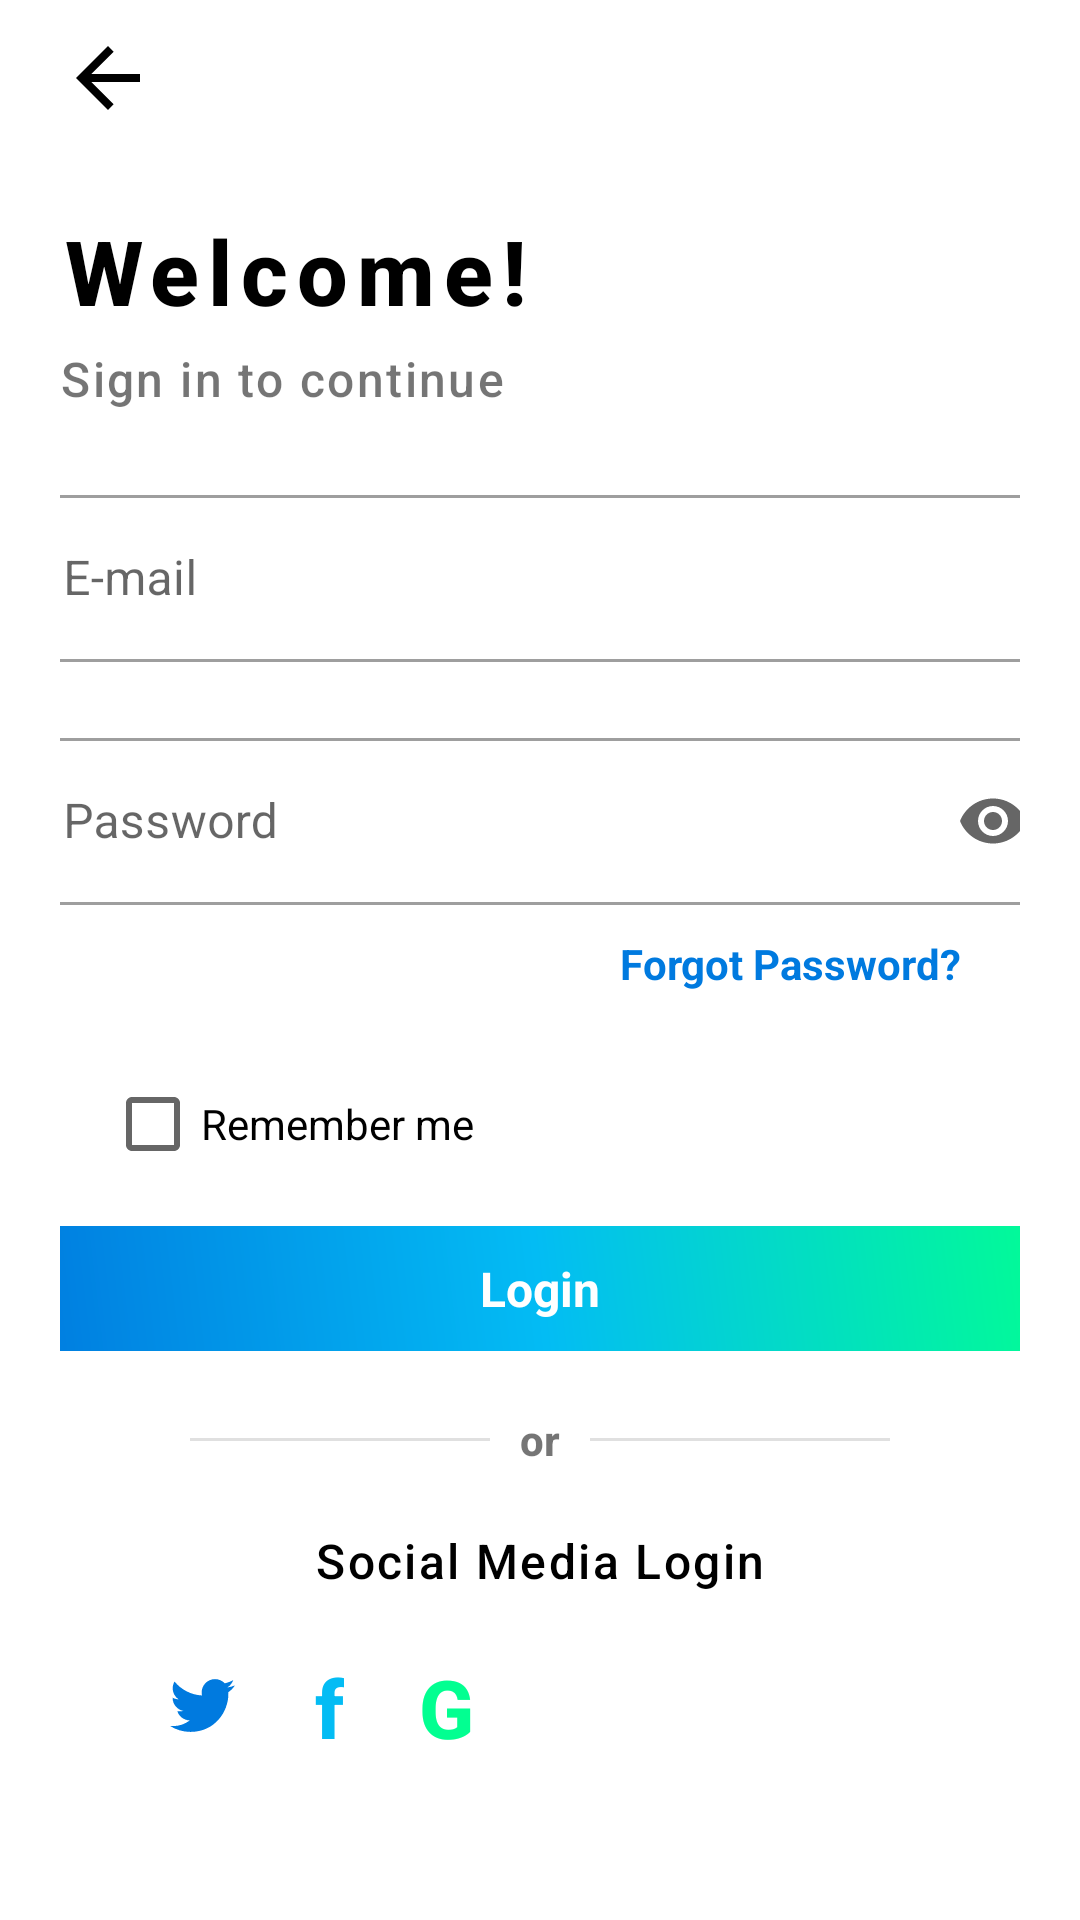

Layout XML and referenced resources for this Android screen:
<!-- AndroidManifest.xml: application theme Theme.WritocityApplication -->
<!-- res/layout/activity_login.xml -->
<?xml version="1.0" encoding="utf-8"?>
<LinearLayout xmlns:android="http://schemas.android.com/apk/res/android"
    xmlns:app="http://schemas.android.com/apk/res-auto"
    xmlns:tools="http://schemas.android.com/tools"
    android:layout_width="match_parent"
    android:layout_height="match_parent"
    android:orientation="vertical"
    android:paddingLeft="20dp"
    android:paddingRight="20dp"
    android:paddingBottom="20dp"
    android:paddingTop="10dp"
    tools:context=".LoginActivity">

    <ImageView
        android:id="@+id/fullPostView_backButton"
        android:layout_width="wrap_content"
        android:layout_height="wrap_content"
        android:contentDescription="@string/back_arrow"
        app:srcCompat="@drawable/ic_baseline_arrow_back_24" />

    <TextView
        android:layout_width="match_parent"
        android:layout_height="wrap_content"
        android:layout_marginTop="20dp"
        android:fontFamily="sans-serif-medium"
        android:letterSpacing="0.1"
        android:text="@string/welcome"
        android:textColor="@color/black"
        android:textSize="30sp"
        android:textStyle="bold" />

    <TextView
        android:id="@+id/textView6"
        android:layout_width="match_parent"
        android:layout_height="wrap_content"
        android:layout_marginTop="5dp"
        android:fontFamily="sans-serif-medium"
        android:letterSpacing="0.05"
        android:text="@string/sign_in_to_continue"
        android:textSize="16sp" />

    <LinearLayout
        android:layout_width="match_parent"
        android:layout_height="match_parent"
        android:gravity="center"
        android:orientation="vertical">

        <com.google.android.material.textfield.TextInputLayout
            android:id="@+id/outlinedTextField"
            android:layout_width="350dp"
            android:layout_height="wrap_content"
            android:hint="E-mail"
            app:startIconDrawable= "@drawable/ic_baseline_email_24"
            style="@style/Widget.MaterialComponents.TextInputLayout.OutlinedBox">

            <com.google.android.material.textfield.TextInputEditText
                android:layout_width="match_parent"
                android:layout_height="wrap_content"
                android:id="@+id/login_ET_enterEmail"
                />

        </com.google.android.material.textfield.TextInputLayout>



















        <com.google.android.material.textfield.TextInputLayout
            android:layout_width="350dp"
            android:layout_height="wrap_content"
            android:hint="@string/password"
            android:layout_marginTop="20dp"
            app:endIconMode="password_toggle"
            app:startIconDrawable= "@drawable/ic_baseline_lock_24"
            style="@style/Widget.MaterialComponents.TextInputLayout.OutlinedBox">

            <com.google.android.material.textfield.TextInputEditText
                android:layout_width="match_parent"
                android:layout_height="wrap_content"
                android:id="@+id/login_ET_enterPass"
                android:inputType="textPassword"
                />

        </com.google.android.material.textfield.TextInputLayout>























        <TextView
            android:id="@+id/login_TV_forgotPass"
            android:layout_width="match_parent"
            android:layout_height="wrap_content"
            android:layout_marginLeft="20dp"
            android:layout_marginTop="10dp"
            android:layout_marginRight="20dp"
            android:gravity="right"
            android:text="@string/forgot_password"
            android:textColor="#007adf"
            android:textStyle="bold" />

        <CheckBox
            android:id="@+id/login_checkbox_rememberMe"
            android:layout_width="match_parent"
            android:layout_height="wrap_content"
            android:layout_marginLeft="20dp"
            android:layout_marginTop="20dp"
            android:layout_marginRight="30dp"
            android:text="@string/remember_me"
            android:textColor="@color/black" />

        <LinearLayout
            android:id="@+id/login_Button_login"
            android:layout_width="350dp"
            android:layout_height="wrap_content"
            android:layout_marginTop="10dp"
            android:background="@drawable/gradient_button_style"
            android:orientation="vertical">

            <TextView
                android:id="@+id/textView3"
                android:layout_width="wrap_content"
                android:layout_height="wrap_content"
                android:layout_gravity="center"
                android:layout_margin="10dp"
                android:text="@string/login"
                android:textColor="@color/white"
                android:textSize="16sp"
                android:textStyle="bold" />

        </LinearLayout>

        <LinearLayout
            android:layout_width="match_parent"
            android:layout_height="wrap_content"
            android:layout_marginTop="20dp"
            android:layout_marginBottom="10dp"
            android:gravity="center"
            android:orientation="horizontal">

            <View
                android:id="@+id/divider3"
                android:layout_width="100dp"
                android:layout_height="1dp"
                android:layout_marginLeft="10dp"
                android:layout_marginRight="10dp"
                android:background="?android:attr/listDivider" />

            <TextView
                android:id="@+id/textView12"
                android:layout_width="wrap_content"
                android:layout_height="wrap_content"
                android:fontFamily="sans-serif-medium"
                android:text="@string/or"
                android:textStyle="bold" />

            <View
                android:id="@+id/divider4"
                android:layout_width="100dp"
                android:layout_height="1dp"
                android:layout_marginLeft="10dp"
                android:layout_marginRight="10dp"
                android:background="?android:attr/listDivider" />
        </LinearLayout>

        <TextView
            android:layout_width="match_parent"
            android:layout_height="wrap_content"
            android:layout_margin="10dp"
            android:fontFamily="sans-serif-medium"
            android:gravity="center"
            android:letterSpacing="0.05"
            android:text="@string/social_media_login"
            android:textColor="@color/black"
            android:textSize="16sp" />

        <LinearLayout
            android:layout_width="match_parent"
            android:layout_height="wrap_content"
            android:layout_marginLeft="20dp"
            android:layout_marginRight="20dp"
            android:orientation="horizontal">

            <ImageView
                android:id="@+id/myProfile_IV_Menu"
                android:layout_width="wrap_content"
                android:layout_height="wrap_content"
                android:layout_margin="15dp"
                android:contentDescription="@string/twitter"
                app:srcCompat="@drawable/ic_twitter" />

            <TextView
                android:id="@+id/textView14"
                android:layout_width="wrap_content"
                android:layout_height="wrap_content"
                android:layout_margin="10dp"
                android:fontFamily="sans-serif-medium"
                android:text="@string/f"
                android:textColor="@color/secondary_blue_color_light"
                android:textSize="27sp"
                android:textStyle="bold"
                tools:ignore="TextContrastCheck,TextContrastCheck,TextContrastCheck" />

            <TextView
                android:id="@+id/textView15"
                android:layout_width="wrap_content"
                android:layout_height="wrap_content"
                android:layout_marginLeft="15dp"
                android:layout_marginTop="10dp"
                android:layout_marginRight="15dp"
                android:layout_marginBottom="10dp"
                android:fontFamily="sans-serif-medium"
                android:text="@string/g"
                android:textColor="@color/primary_teal_color"
                android:textSize="27sp"
                android:textStyle="bold" />
        </LinearLayout>

    </LinearLayout>

</LinearLayout>
<!-- resources referenced by this layout -->
<resources>
  <color name="black">#FF000000</color>
  <color name="primary_teal_color">#02FF91</color>
  
      //text colors
  <color name="secondary_blue_color_light">#03BCF4</color>
  <color name="white">#FFFFFFFF</color>
  <!-- drawable gradient_button_style (drawable) -->
  <?xml version="1.0" encoding="utf-8"?>
  <shape xmlns:android="http://schemas.android.com/apk/res/android">
  
      <gradient android:startColor="@color/primary_blue_color"
          android:endColor="@color/primary_teal_color"
          android:centerColor="@color/secondary_blue_color_light"
          android:angle="45"/>
      <corners android:radius="5dp"/>
  </shape>
  <!-- drawable ic_baseline_arrow_back_24 (drawable) -->
  <?xml version="1.0" encoding="utf-8"?>
  <vector xmlns:android="http://schemas.android.com/apk/res/android"
      android:width="40dp"
      android:height="40dp"
      android:viewportWidth="30"
      android:viewportHeight="30"
      android:tint="@color/black">
    <path
        android:fillColor="@android:color/white"
        android:pathData="M20,11H7.83l5.59,-5.59L12,4l-8,8 8,8 1.41,-1.41L7.83,13H20v-2z"/>
  </vector>
  <!-- drawable ic_twitter (drawable) -->
  <?xml version="1.0" encoding="utf-8"?>
  <vector android:height="25dp" android:viewportHeight="30"
      android:viewportWidth="30" android:width="25dp" xmlns:android="http://schemas.android.com/apk/res/android">
      <path android:fillColor="#007ADF" android:fillType="nonZero"
          android:pathData="M28,6.9375C27.043,7.3633 26.0156,7.6484 24.9375,7.7773C26.0391,7.1172 26.8828,6.0703 27.2813,4.8242C26.25,5.4375 25.1094,5.8828 23.8945,6.1211C22.9219,5.0859 21.5352,4.4375 20,4.4375C17.0547,4.4375 14.6641,6.8242 14.6641,9.7695C14.6641,10.1875 14.7148,10.5977 14.8047,10.9844C10.3711,10.7617 6.4414,8.6406 3.8086,5.4102C3.3516,6.1992 3.0898,7.1133 3.0898,8.0938C3.0898,9.9453 4.0273,11.5781 5.4609,12.5313C4.5859,12.5039 3.7617,12.2656 3.043,11.8672C3.043,11.8906 3.043,11.9102 3.043,11.9336C3.043,14.5195 4.8828,16.6758 7.3242,17.1641C6.875,17.2852 6.4023,17.3516 5.918,17.3516C5.5742,17.3516 5.2383,17.3164 4.9141,17.2539C5.5938,19.375 7.5625,20.918 9.8984,20.9609C8.0703,22.3906 5.7734,23.2422 3.2734,23.2422C2.8438,23.2422 2.418,23.2188 2,23.168C4.3594,24.6836 7.1641,25.5664 10.1758,25.5664C19.9883,25.5664 25.3516,17.4375 25.3516,10.3867C25.3516,10.1563 25.3477,9.9258 25.3359,9.6992C26.3789,8.9453 27.2852,8.0078 28,6.9375ZM28,6.9375" android:strokeColor="#00000000"/>
  </vector>
  <string name="back_arrow">back arrow</string>
  <string name="e_mail">E-mail</string>
  <string name="enter_e_mail">Enter E-mail</string>
  <string name="enter_password">Enter Password</string>
  <string name="f">f</string>
  <string name="forgot_password">Forgot Password?</string>
  <string name="g">G</string>
  <string name="login">Login</string>
  <string name="or">or</string>
  <string name="password">Password</string>
  <string name="remember_me">Remember me</string>
  <string name="sign_in_to_continue">Sign in to continue</string>
  <string name="social_media_login">Social Media Login</string>
  <string name="twitter">twitter</string>
  <string name="welcome">Welcome!</string>
  <style name="Theme.WritocityApplication" parent="Theme.MaterialComponents.DayNight.NoActionBar">
          
          <item name="colorPrimary">@color/purple_500</item>
          <item name="colorPrimaryVariant">@color/purple_700</item>
          <item name="colorOnPrimary">@color/white</item>
          
          <item name="colorSecondary">@color/teal_200</item>
          <item name="colorSecondaryVariant">@color/teal_700</item>
          <item name="colorOnSecondary">@color/black</item>
          
          <item name="android:statusBarColor" tools:targetApi="l">?attr/colorPrimaryVariant</item>
          
      </style>
  <color name="primary_blue_color">#007adf</color>
  <color name="purple_500">#00EAD6</color>
  <color name="purple_700">#FF3700B3</color>
  <color name="teal_200">#FF03DAC5</color>
  <color name="teal_700">#FF018786</color>
</resources>
